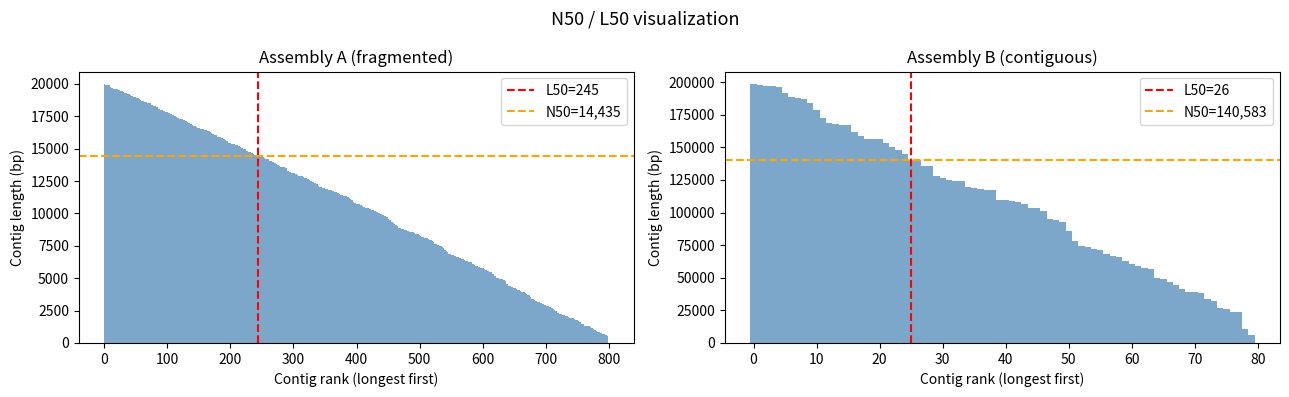
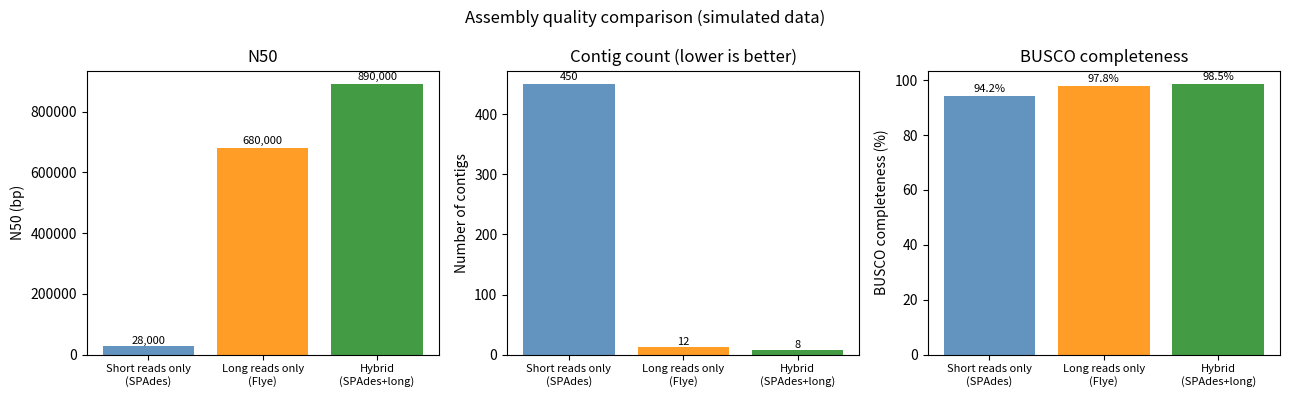
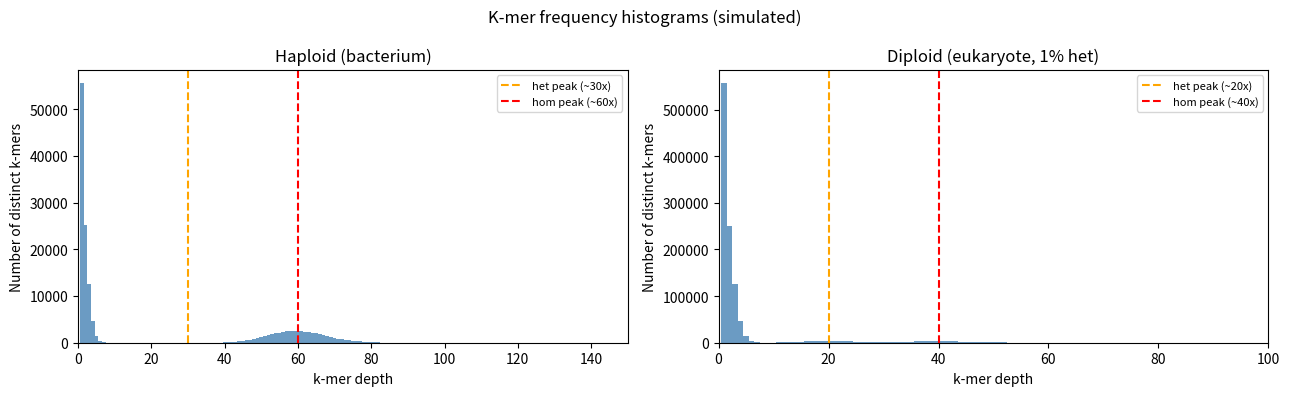
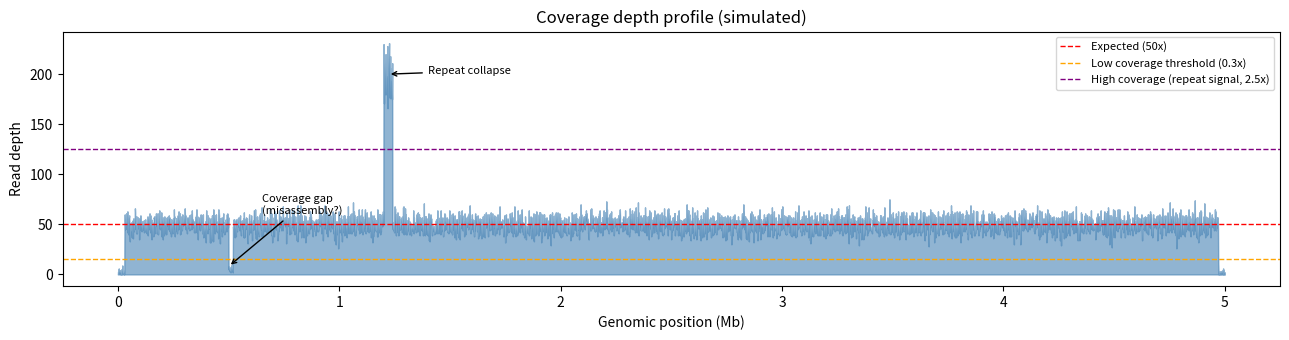
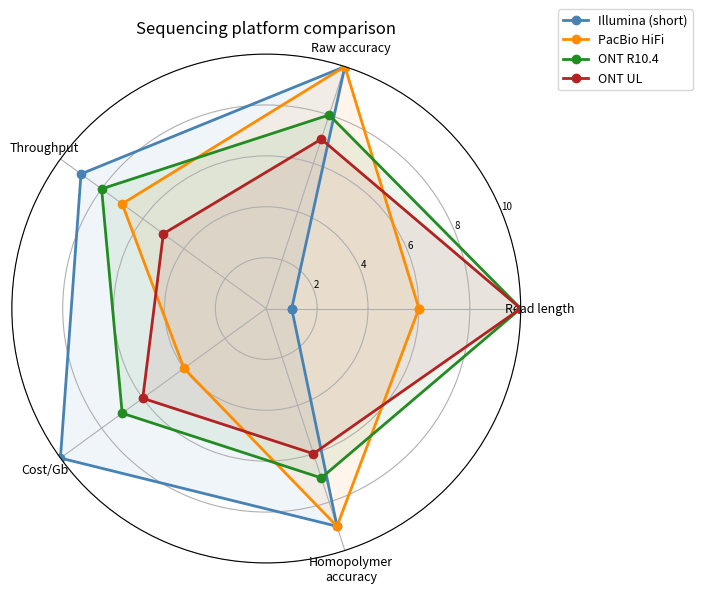

Source code (Python) for these figures, in order:
import numpy as np
import matplotlib.pyplot as plt
import matplotlib.patches as mpatches
from collections import defaultdict, Counter
import random
import math
import itertools

random.seed(42)
np.random.seed(42)

print("Libraries loaded.")

def find_overlaps(reads: list[str], min_overlap: int = 4) -> list[tuple]:
    """Find all suffix-prefix overlaps between reads."""
    overlaps = []
    for i, r1 in enumerate(reads):
        for j, r2 in enumerate(reads):
            if i == j:
                continue
            # Find longest suffix of r1 that is a prefix of r2
            max_overlap = min(len(r1), len(r2))
            for k in range(max_overlap, min_overlap - 1, -1):
                if r1[-k:] == r2[:k]:
                    overlaps.append((i, j, k))
                    break
    return overlaps


def greedy_assemble_olc(reads: list[str], min_overlap: int = 4) -> str:
    """Greedy OLC assembler: repeatedly merge the pair with the longest overlap."""
    contigs = list(reads)
    while True:
        overlaps = find_overlaps(contigs, min_overlap)
        if not overlaps:
            break
        # Take the best overlap
        best = max(overlaps, key=lambda x: x[2])
        i, j, ov = best
        merged = contigs[i] + contigs[j][ov:]
        # Remove merged reads and add new contig
        new_contigs = [c for idx, c in enumerate(contigs) if idx not in (i, j)]
        new_contigs.append(merged)
        contigs = new_contigs
    return contigs


# Demonstration with the lecture example
reads = [
    "AGCTACAGTATGCT",
    "TACAGTATGCTTAT",
    "GTATGCTTATCTGA",
    "TGCTTATCTGATAC",
    "TGATACCTTAGCCA",
]

print("Reads:")
for r in reads:
    print(f"  {r}")

overlaps = find_overlaps(reads, min_overlap=5)
print(f"\nOverlaps found (min_overlap=5):")
print(f"{'Read i':>8} {'Read j':>8} {'Overlap':>10} {'Seq':>20}")
for i, j, ov in sorted(overlaps, key=lambda x: -x[2]):
    print(f"{i:>8} {j:>8} {ov:>10}  {reads[i][-ov:]}")

result = greedy_assemble_olc(reads, min_overlap=5)
print(f"\nAssembly result: {result[0]}")
print(f"Expected (lecture):  AGCTACAGTATGCTATCTGATACCTTAGCCA")

def build_debruijn_graph(reads: list[str], k: int) -> dict[str, list[str]]:
    """Build a de Bruijn graph from reads.
    
    Nodes are (k-1)-mers. Edges are k-mers.
    Returns adjacency list: {left_kmer: [right_kmer, ...]}
    """
    graph = defaultdict(list)
    for read in reads:
        for i in range(len(read) - k + 1):
            kmer = read[i:i + k]
            left = kmer[:-1]   # (k-1)-mer prefix
            right = kmer[1:]   # (k-1)-mer suffix
            graph[left].append(right)
    return dict(graph)


def get_kmers(sequence: str, k: int) -> list[str]:
    """Extract all k-mers from a sequence."""
    return [sequence[i:i + k] for i in range(len(sequence) - k + 1)]


def eulerian_path(graph: dict[str, list[str]]) -> list[str] | None:
    """Find an Eulerian path in a directed graph using Hierholzer's algorithm."""
    # Make a mutable copy
    adj = {node: list(edges) for node, edges in graph.items()}
    # Count in-degree and out-degree
    out_deg = {node: len(edges) for node, edges in adj.items()}
    in_deg = defaultdict(int)
    for node, edges in adj.items():
        for dest in edges:
            in_deg[dest] += 1
    
    all_nodes = set(out_deg) | set(in_deg)
    
    # Find start node: out_deg - in_deg == 1 (or any node with edges if Eulerian circuit)
    start = None
    for node in all_nodes:
        diff = out_deg.get(node, 0) - in_deg.get(node, 0)
        if diff == 1:
            start = node
            break
    if start is None:
        start = next(iter(out_deg))
    
    # Hierholzer
    stack = [start]
    path = []
    while stack:
        v = stack[-1]
        if adj.get(v):
            stack.append(adj[v].pop())
        else:
            path.append(stack.pop())
    
    path.reverse()
    return path


def path_to_sequence(path: list[str]) -> str:
    """Reconstruct sequence from a de Bruijn path of (k-1)-mers."""
    if not path:
        return ""
    return path[0] + "".join(node[-1] for node in path[1:])


# Demonstrate k-mer decomposition (lecture slides 22-35)
read1 = "AGCTACAGTATGC"
read2 = "TATGCTTATCTGA"

for k in [5, 10]:
    kmers1 = get_kmers(read1, k)
    kmers2 = get_kmers(read2, k)
    shared = set(kmers1) & set(kmers2)
    print(f"k={k}: {len(kmers1)} k-mers from read1, {len(kmers2)} from read2, {len(shared)} shared")
    if shared:
        print(f"  Shared (junction): {shared}")
print()

# Build graph for k=5 (from lecture)
reads_toy = ["AGCTACAGTATGC", "TATGCTTATCTGA"]
g = build_debruijn_graph(reads_toy, k=5)
print("De Bruijn graph (k=5), edges (k-mer = node_left -> node_right):")
for src in sorted(g.keys()):
    for dst in g[src]:
        kmer = src + dst[-1]
        print(f"  {src} -> {dst}  [{kmer}]")

# Fix the adjacency copy (use items() properly) and assemble a small sequence
def assemble_debruijn(reads: list[str], k: int) -> list[str]:
    """Assemble reads using de Bruijn graph + Eulerian path.
    Returns list of contigs (one per connected component with valid path).
    """
    graph = build_debruijn_graph(reads, k)
    
    # Count in/out degrees
    out_deg = defaultdict(int)
    in_deg = defaultdict(int)
    for src, dsts in graph.items():
        for dst in dsts:
            out_deg[src] += 1
            in_deg[dst] += 1

    all_nodes = set(out_deg) | set(in_deg)
    print(f"Graph: {len(all_nodes)} nodes, {sum(out_deg.values())} edges")

    # Show degree imbalance (indicates start/end of path)
    for node in sorted(all_nodes):
        o = out_deg.get(node, 0)
        i = in_deg.get(node, 0)
        if o != i:
            label = "START" if o > i else "END"
            print(f"  {node}: out={o} in={i} [{label}]")

    # Greedy path: follow unambiguous chains (simplified)
    adj = defaultdict(list)
    for src, dsts in graph.items():
        adj[src].extend(dsts)

    visited_edges = set()
    contigs = []

    # Find start nodes (out > in, or any unvisited)
    starts = [n for n in all_nodes if out_deg.get(n, 0) > in_deg.get(n, 0)]
    if not starts:
        starts = list(out_deg.keys())

    for start in starts:
        if not adj[start]:
            continue
        path = [start]
        current = start
        while adj[current]:
            nxt = adj[current].pop(0)
            edge_key = (current, nxt, len(path))
            path.append(nxt)
            current = nxt
        if len(path) > 1:
            contigs.append(path_to_sequence(path))

    return contigs


# Test with a known sequence fragmented into short reads
target = "AGCTACAGTATGCTTATCTGATAC"
read_len = 10
step = 3
test_reads = [target[i:i+read_len] for i in range(0, len(target) - read_len + 1, step)]

print(f"Target:    {target} (len={len(target)})")
print(f"Reads ({len(test_reads)} reads, length {read_len}, step {step}):")
for r in test_reads:
    print(f"  {r}")
print()

contigs = assemble_debruijn(test_reads, k=7)
print(f"\nAssembled contigs:")
for c in contigs:
    match = "MATCH" if c == target else ("PARTIAL" if c in target else "MISMATCH")
    print(f"  {c} [{match}]")

def calculate_n50_l50(contig_lengths: list[int]) -> tuple[int, int]:
    """Calculate N50 and L50 from a list of contig lengths."""
    sorted_lengths = sorted(contig_lengths, reverse=True)
    total = sum(sorted_lengths)
    threshold = total / 2
    cumsum = 0
    for i, length in enumerate(sorted_lengths):
        cumsum += length
        if cumsum >= threshold:
            return length, i + 1  # N50, L50
    return sorted_lengths[-1], len(sorted_lengths)


def calculate_ng50(contig_lengths: list[int], genome_size: int) -> int:
    """Calculate NG50: N50 using genome_size as the denominator."""
    sorted_lengths = sorted(contig_lengths, reverse=True)
    threshold = genome_size / 2
    cumsum = 0
    for length in sorted_lengths:
        cumsum += length
        if cumsum >= threshold:
            return length
    return 0  # Assembly shorter than genome estimate


def assembly_stats(contig_lengths: list[int], genome_size: int | None = None) -> dict:
    """Compute a summary of assembly statistics."""
    lengths = sorted(contig_lengths, reverse=True)
    n50, l50 = calculate_n50_l50(lengths)
    stats = {
        "num_contigs": len(lengths),
        "total_length": sum(lengths),
        "largest_contig": lengths[0],
        "N50": n50,
        "L50": l50,
        "N90": None,
        "NG50": None,
    }
    # N90
    threshold_90 = stats["total_length"] * 0.9
    cumsum = 0
    for length in lengths:
        cumsum += length
        if cumsum >= threshold_90:
            stats["N90"] = length
            break
    # NG50
    if genome_size:
        stats["NG50"] = calculate_ng50(lengths, genome_size)
    return stats


# Compare two hypothetical assemblies for a 5 Mb genome
genome_size = 5_000_000

# Assembly A: many small contigs (fragmented)
rng = np.random.default_rng(0)
assembly_a = sorted(rng.integers(500, 20_000, size=800).tolist(), reverse=True)

# Assembly B: fewer large contigs (more contiguous)
assembly_b = sorted(rng.integers(5_000, 200_000, size=80).tolist(), reverse=True)

for name, lengths in [("Assembly A (fragmented)", assembly_a),
                       ("Assembly B (contiguous)", assembly_b)]:
    s = assembly_stats(lengths, genome_size)
    print(f"{name}")
    for k, v in s.items():
        if v is not None:
            print(f"  {k:>16}: {v:>12,}")
    print()

# Visualize N50 concept
fig, axes = plt.subplots(1, 2, figsize=(13, 4))

for ax, (name, lengths) in zip(axes, [
    ("Assembly A (fragmented)", assembly_a),
    ("Assembly B (contiguous)", assembly_b)
]):
    sorted_l = sorted(lengths, reverse=True)
    total = sum(sorted_l)
    cumsum = np.cumsum(sorted_l)
    n50, l50 = calculate_n50_l50(sorted_l)

    ax.bar(range(len(sorted_l)), sorted_l, width=1.0, color="steelblue", alpha=0.7)
    ax.axvline(l50 - 1, color="red", linestyle="--", lw=1.5, label=f"L50={l50}")
    ax.axhline(n50, color="orange", linestyle="--", lw=1.5, label=f"N50={n50:,}")
    ax.set_xlabel("Contig rank (longest first)")
    ax.set_ylabel("Contig length (bp)")
    ax.set_title(name)
    ax.legend()

plt.suptitle("N50 / L50 visualization", fontsize=13)
plt.tight_layout()
plt.show()

# Simulate QUAST-style report and visualize

assemblies = {
    "Short reads only\n(SPAdes)": {"contigs": 450, "total_bp": 4_850_000, "N50": 28_000,  "busco": 94.2},
    "Long reads only\n(Flye)": {"contigs": 12,  "total_bp": 4_990_000, "N50": 680_000, "busco": 97.8},
    "Hybrid\n(SPAdes+long)": {"contigs": 8,   "total_bp": 5_010_000, "N50": 890_000, "busco": 98.5},
}

fig, axes = plt.subplots(1, 3, figsize=(13, 4))
names = list(assemblies.keys())
colors = ["steelblue", "darkorange", "forestgreen"]

metrics = ["N50", "contigs", "busco"]
ylabels = ["N50 (bp)", "Number of contigs", "BUSCO completeness (%)"]
titles  = ["N50", "Contig count (lower is better)", "BUSCO completeness"]

for ax, metric, ylabel, title in zip(axes, metrics, ylabels, titles):
    values = [assemblies[n][metric] for n in names]
    bars = ax.bar(range(len(names)), values, color=colors, alpha=0.85)
    ax.set_xticks(range(len(names)))
    ax.set_xticklabels(names, fontsize=8)
    ax.set_ylabel(ylabel)
    ax.set_title(title)
    for bar, val in zip(bars, values):
        ax.text(bar.get_x() + bar.get_width() / 2, bar.get_height() * 1.01,
                f"{val:,}" if isinstance(val, int) else f"{val:.1f}%",
                ha="center", va="bottom", fontsize=8)

plt.suptitle("Assembly quality comparison (simulated data)", fontsize=12)
plt.tight_layout()
plt.show()

print("Key observation: hybrid assembly achieves best N50 and BUSCO while minimizing contig count.")

def build_bwt(text: str) -> tuple[str, list[str]]:
    """Build Burrows-Wheeler Transform of text.
    
    Returns (bwt_string, sorted_rotations).
    """
    if not text.endswith("$"):
        text = text + "$"
    n = len(text)
    rotations = [text[i:] + text[:i] for i in range(n)]
    sorted_rotations = sorted(rotations)
    bwt = "".join(r[-1] for r in sorted_rotations)
    return bwt, sorted_rotations


def invert_bwt(bwt: str) -> str:
    """Recover original string from BWT using LF-mapping."""
    n = len(bwt)
    # Build F (first column) = sorted BWT
    f = sorted(bwt)
    # LF mapping: for each char in BWT, map to its rank in F
    # Count occurrences before position i in BWT
    lf = [0] * n
    char_count_bwt = defaultdict(int)
    char_count_f = defaultdict(int)
    char_first_pos = {}  # first occurrence of each char in F
    for i, c in enumerate(f):
        if c not in char_first_pos:
            char_first_pos[c] = i

    rank_in_bwt = defaultdict(int)
    bwt_rank = []
    for c in bwt:
        bwt_rank.append(rank_in_bwt[c])
        rank_in_bwt[c] += 1

    result = []
    row = 0  # start at the row with '$' in F
    for _ in range(n - 1):
        c = bwt[row]
        result.append(c)
        row = char_first_pos[c] + bwt_rank[row]

    return "".join(reversed(result))


# Demonstrate BWT construction
text = "BANANA"
bwt, sorted_rots = build_bwt(text)

print(f"Original: {text}")
print(f"BWT:      {bwt}")
print()
print(f"{'i':>3}  {'Rotation':>12}  {'Last char':>10}")
print("-" * 30)
for i, rot in enumerate(sorted_rots):
    print(f"{i:>3}  {rot:>12}  {rot[-1]:>10}")

# Verify invertibility
recovered = invert_bwt(bwt)
print(f"\nRecovered: {recovered}  (matches original: {recovered == text})")

# Show compression property
for seq in ["ACGTACGTACGT", "AAAAACCCCCGGGGG", "GATTACAGATTAC"]:
    b, _ = build_bwt(seq)
    # Run-length compress
    runs = sum(1 for i in range(len(b)) if i == 0 or b[i] != b[i-1])
    print(f"{seq:>20} -> BWT: {b:>16} (runs: {runs}/{len(b)})")

def fm_backward_search(bwt: str, pattern: str) -> tuple[int, int]:
    """FM-index backward search.
    
    Returns (lo, hi) interval in sorted suffix array.
    If lo > hi, pattern not found.
    """
    n = len(bwt)
    f = sorted(bwt)  # First column

    # C[c] = number of chars lexicographically < c
    chars = sorted(set(bwt))
    c_table = {}
    count = 0
    for ch in chars:
        c_table[ch] = count
        count += f.count(ch)

    # Occ[c, i] = count of c in bwt[0..i-1]
    def occ(c, i):
        return bwt[:i].count(c)

    lo, hi = 0, n - 1
    for ch in reversed(pattern):
        if ch not in c_table:
            return 1, 0  # not found
        lo = c_table[ch] + occ(ch, lo)
        hi = c_table[ch] + occ(ch, hi + 1) - 1
        if lo > hi:
            return 1, 0  # not found

    return lo, hi


# Demonstrate search
reference = "ACGTACGTATGCACGT"
bwt_ref, sorted_rots = build_bwt(reference)

print(f"Reference: {reference}")
print(f"BWT:       {bwt_ref}")
print()

patterns = ["ACGT", "TATGC", "GGGGG", "ACG"]
print(f"{'Pattern':>10} {'lo':>5} {'hi':>5} {'count':>7} {'found':>7}")
print("-" * 40)
for pat in patterns:
    lo, hi = fm_backward_search(bwt_ref, pat)
    found = lo <= hi
    count = hi - lo + 1 if found else 0
    # Verify with naive search
    naive_count = reference.count(pat)
    match_str = "OK" if count == naive_count else f"ERROR(naive={naive_count})"
    print(f"{pat:>10} {lo:>5} {hi:>5} {count:>7} {str(found):>7}  [{match_str}]")

def simulate_kmer_histogram(genome_size: int, coverage: float,
                             error_rate: float = 0.01,
                             heterozygosity: float = 0.01) -> dict[int, int]:
    """Simulate a k-mer frequency histogram for GenomeScope-style analysis.
    
    In a diploid genome with heterozygosity h:
    - Heterozygous positions produce k-mers at ~cov/2 depth
    - Homozygous positions produce k-mers at ~cov depth
    - Errors produce k-mers at depth 1-2
    """
    from scipy.stats import poisson
    hist = defaultdict(int)

    # Error k-mers: Poisson with very low lambda
    error_kmers = int(genome_size * error_rate * 20)
    for _ in range(error_kmers):
        count = max(1, int(np.random.poisson(1.5)))
        hist[count] += 1

    # Heterozygous k-mers (half coverage peak)
    het_kmers = int(genome_size * heterozygosity)
    for _ in range(het_kmers):
        count = max(1, int(np.random.poisson(coverage / 2)))
        hist[count] += 1

    # Homozygous k-mers (full coverage peak)
    hom_kmers = genome_size - het_kmers
    for _ in range(min(hom_kmers, 50_000)):  # subsample for speed
        count = max(1, int(np.random.poisson(coverage)))
        hist[count] += 1

    return dict(hist)


fig, axes = plt.subplots(1, 2, figsize=(13, 4))

params = [
    ("Haploid (bacterium)",    1_000_000, 60, 0.0,  0.005),
    ("Diploid (eukaryote, 1% het)", 5_000_000, 40, 0.01, 0.01),
]

for ax, (title, gs, cov, het, err) in zip(axes, params):
    np.random.seed(7)
    hist = simulate_kmer_histogram(gs, cov, err, het)
    xs = sorted(k for k in hist if 1 <= k <= cov * 3)
    ys = [hist[x] for x in xs]
    ax.bar(xs, ys, width=1, color="steelblue", alpha=0.8)
    ax.axvline(cov // 2, color="orange", linestyle="--", lw=1.5, label=f"het peak (~{cov//2}x)")
    ax.axvline(cov, color="red", linestyle="--", lw=1.5, label=f"hom peak (~{cov}x)")
    ax.set_xlabel("k-mer depth")
    ax.set_ylabel("Number of distinct k-mers")
    ax.set_title(title)
    ax.set_xlim(0, cov * 2.5)
    ax.legend(fontsize=8)

plt.suptitle("K-mer frequency histograms (simulated)", fontsize=12)
plt.tight_layout()
plt.show()

print("GenomeScope fits a negative binomial model to this histogram to estimate:")
print("  - Genome size (from total k-mers / mean coverage)")
print("  - Heterozygosity (from ratio of het-peak to hom-peak areas)")
print("  - Repeat content (from excess k-mers above the main peak)")

# Simulate coverage depth profile across contigs
np.random.seed(1)

genome_size = 5_000_000
expected_cov = 50
positions = np.arange(0, genome_size, 1000)

# Base coverage: Poisson around expected
coverage = np.random.poisson(expected_cov, size=len(positions)).astype(float)

# Add features
# Low-coverage gap (possible assembly problem)
coverage[500:520] = np.random.poisson(5, size=20)
# High-coverage repeat
coverage[1200:1240] = np.random.poisson(expected_cov * 4, size=40)
# Telomeric region (very low coverage)
coverage[:30] = np.random.poisson(3, size=30)
coverage[-30:] = np.random.poisson(3, size=30)

fig, ax = plt.subplots(figsize=(13, 3.5))
ax.fill_between(positions / 1e6, coverage, alpha=0.6, color="steelblue")
ax.axhline(expected_cov, color="red", linestyle="--", lw=1, label=f"Expected ({expected_cov}x)")
ax.axhline(expected_cov * 0.3, color="orange", linestyle="--", lw=1, label="Low coverage threshold (0.3x)")
ax.axhline(expected_cov * 2.5, color="purple", linestyle="--", lw=1, label="High coverage (repeat signal, 2.5x)")

# Annotate features
ax.annotate("Coverage gap\n(misassembly?)", xy=(0.5, 8), xytext=(0.65, 60),
            arrowprops=dict(arrowstyle="->", color="black"), fontsize=8)
ax.annotate("Repeat collapse", xy=(1.22, 200), xytext=(1.4, 200),
            arrowprops=dict(arrowstyle="->", color="black"), fontsize=8)

ax.set_xlabel("Genomic position (Mb)")
ax.set_ylabel("Read depth")
ax.set_title("Coverage depth profile (simulated)")
ax.legend(fontsize=8)
plt.tight_layout()
plt.show()

print(f"Mean coverage: {coverage.mean():.1f}x")
print(f"Coverage CoV (lower is more uniform): {coverage.std()/coverage.mean():.3f}")
pct_low = (coverage < expected_cov * 0.3).mean() * 100
pct_high = (coverage > expected_cov * 2.5).mean() * 100
print(f"Fraction below 0.3x threshold: {pct_low:.1f}%")
print(f"Fraction above 2.5x threshold (repeats): {pct_high:.1f}%")

# Technology comparison radar chart
from matplotlib.patches import FancyArrowPatch

categories = ["Read length", "Raw accuracy", "Throughput", "Cost/Gb", "Homopolymer\naccuracy"]
# Scale 0-10 (10=best)
platforms = {
    "Illumina (short)": [1, 10, 9, 10, 9],
    "PacBio HiFi":      [6, 10, 7, 4,  9],
    "ONT R10.4":        [10, 8, 8, 7,  7],
    "ONT UL":           [10, 7, 5, 6,  6],
}

N = len(categories)
angles = np.linspace(0, 2 * np.pi, N, endpoint=False).tolist()
angles += angles[:1]

fig, ax = plt.subplots(figsize=(7, 6), subplot_kw=dict(polar=True))
colors_map = ["steelblue", "darkorange", "forestgreen", "firebrick"]

for (name, values), color in zip(platforms.items(), colors_map):
    vals = values + values[:1]
    ax.plot(angles, vals, "o-", linewidth=2, label=name, color=color)
    ax.fill(angles, vals, alpha=0.08, color=color)

ax.set_xticks(angles[:-1])
ax.set_xticklabels(categories, size=9)
ax.set_yticks([2, 4, 6, 8, 10])
ax.set_yticklabels(["2", "4", "6", "8", "10"], size=7)
ax.set_ylim(0, 10)
ax.set_title("Sequencing platform comparison", pad=15)
ax.legend(loc="upper right", bbox_to_anchor=(1.35, 1.1), fontsize=9)
plt.tight_layout()
plt.show()

# Hybrid assembly decision guide
print("\nHybrid assembly strategies:")
strategies = [
    ("Bacteria/virus (5 Mb)",    "ONT or HiFi alone",             "Complete circular chromosomes"),
    ("Small eukaryote (50 Mb)",  "HiFi + Hi-C",                   "Chromosome-scale, phased"),
    ("Large plant (3 Gb+)",      "HiFi + ONT UL + Hi-C",          "T2T or near-T2T"),
    ("Human clinical WGS",       "Illumina 30x",                  "Cost-effective variant calling"),
    ("Human SV discovery",       "ONT 30x or HiFi 30x",           "Structural variant resolution"),
    ("Metagenome assembly",      "Illumina + ONT long",           "Binning + contig linking"),
]
print(f"{'Use case':>25}  {'Strategy':>30}  {'Goal'}")
print("-" * 80)
for uc, strat, goal in strategies:
    print(f"{uc:>25}  {strat:>30}  {goal}")

# Exercise 2 solution scaffold
contigs_ex2 = [1_200_000, 950_000, 620_000, 450_000, 380_000,
               220_000, 180_000, 95_000, 45_000, 12_000]
genome_size_ex2 = 4_500_000

n50, l50 = calculate_n50_l50(contigs_ex2)
ng50 = calculate_ng50(contigs_ex2, genome_size_ex2)
total_asm = sum(contigs_ex2)

print(f"Total assembly length : {total_asm:>12,} bp")
print(f"Estimated genome size : {genome_size_ex2:>12,} bp")
print(f"Assembly / genome     : {total_asm/genome_size_ex2:.2%}")
print(f"N50                   : {n50:>12,} bp")
print(f"L50                   : {l50:>12} contigs")
print(f"NG50                  : {ng50:>12,} bp")
print()
print(f"N50 > NG50: {n50 > ng50}")
print("Explanation: N50 uses total assembly length as denominator.")
print("Since total assembly ({:,}) > genome size ({:,}), the N50 threshold".format(total_asm, genome_size_ex2))
print("is lower, making N50 >= NG50.")

# Exercise 3 solution scaffold
mississippi_bwt, ms_sorted = build_bwt("MISSISSIPPI")
lo, hi = fm_backward_search(mississippi_bwt, "SS")
fm_count = hi - lo + 1 if lo <= hi else 0
naive_count = "MISSISSIPPI".count("SS")

print(f"BWT of MISSISSIPPI: {mississippi_bwt}")
print(f"FM-index search for 'SS': lo={lo}, hi={hi}, count={fm_count}")
print(f"Naive count of 'SS' in 'MISSISSIPPI': {naive_count}")
print(f"Match: {fm_count == naive_count}")

print("\nSorted rotations (BWT matrix):")
for i, rot in enumerate(ms_sorted):
    marker = "<-- match" if lo <= i <= hi else ""
    print(f"  {i:>3}: {rot}  {marker}")
